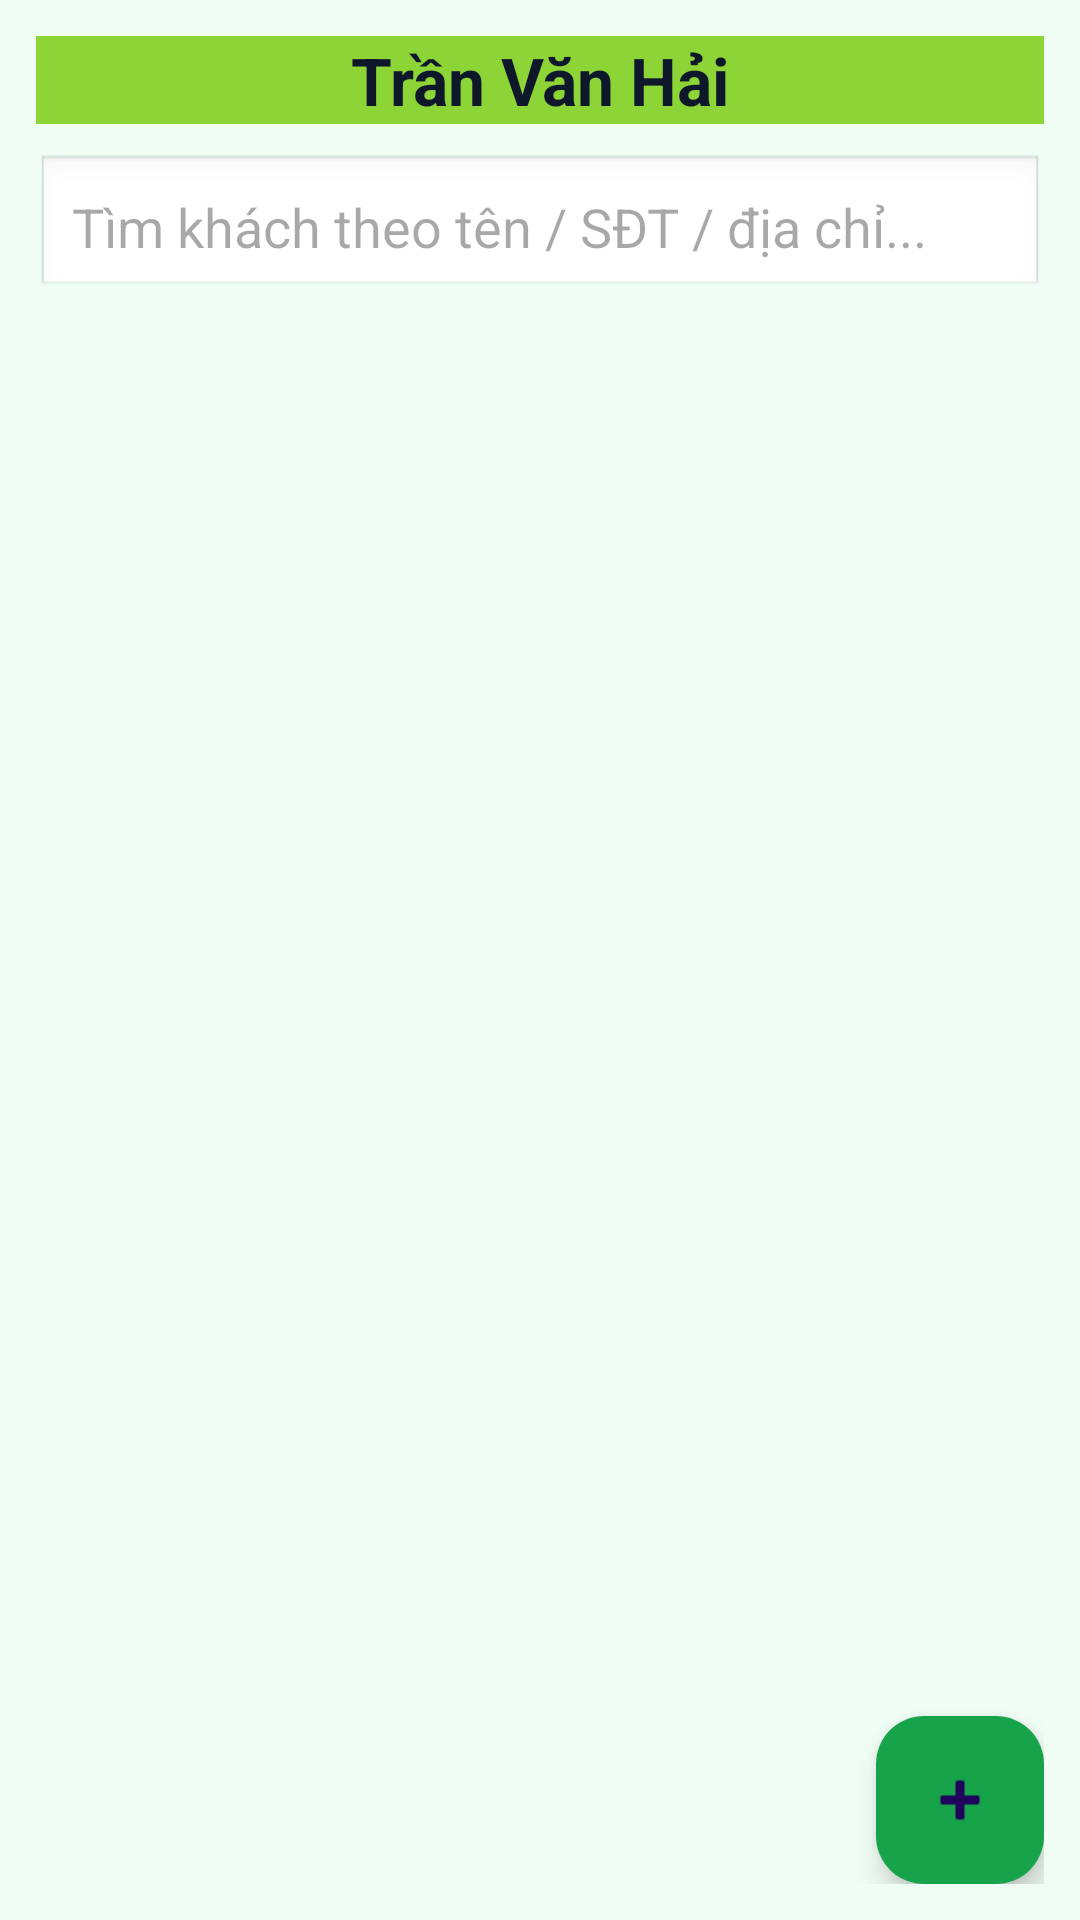

Here is an Android app screen rendered from its layout file. Give the layout XML and the strings, colors and styles it references.
<!-- AndroidManifest.xml: application theme Theme.DoAnNhom7 -->
<!-- res/layout/fragment_admin_customers.xml -->
<RelativeLayout xmlns:android="http://schemas.android.com/apk/res/android"
    xmlns:app="http://schemas.android.com/apk/res-auto"
    android:background="@color/green_50"
    android:padding="12dp"
    android:layout_width="match_parent"
    android:layout_height="match_parent">

    <TextView
        android:id="@+id/tvTitle"
        android:layout_width="match_parent"
        android:layout_height="wrap_content"
        android:text="Trần Văn Hải"
        android:textColor="@color/text_title"
        android:textStyle="bold"
        android:textSize="22sp"
        android:textAlignment="center"
        android:background="#8DD536"/>

    <EditText
        android:id="@+id/edtSearch"
        android:layout_below="@id/tvTitle"
        android:layout_marginTop="10dp"
        android:hint="Tìm khách theo tên / SĐT / địa chỉ..."
        android:padding="12dp"
        android:background="@android:drawable/edit_text"
        android:layout_width="match_parent"
        android:layout_height="wrap_content"/>

    <androidx.recyclerview.widget.RecyclerView
        android:id="@+id/rvCustomers"
        android:layout_below="@id/edtSearch"
        android:layout_marginTop="10dp"
        android:layout_width="match_parent"
        android:layout_height="match_parent"
        android:layout_marginBottom="70dp"/>

    <com.google.android.material.floatingactionbutton.FloatingActionButton
        android:id="@+id/fabAddCustomer"
        android:layout_alignParentBottom="true"
        android:layout_alignParentEnd="true"
        android:layout_width="wrap_content"
        android:layout_height="wrap_content"
        app:srcCompat="@android:drawable/ic_input_add"
        app:backgroundTint="@color/green_600"/>
</RelativeLayout>
<!-- resources referenced by this layout -->
<resources>
  <color name="green_50">#F0FDF4</color>
  <color name="green_600">#16A34A</color>
  <color name="text_title">#0F172A</color>
  <style name="Theme.DoAnNhom7" parent="Base.Theme.DoAnNhom7" />
  <style name="Base.Theme.DoAnNhom7" parent="Theme.Material3.Light.NoActionBar">
          
          
      </style>
</resources>
